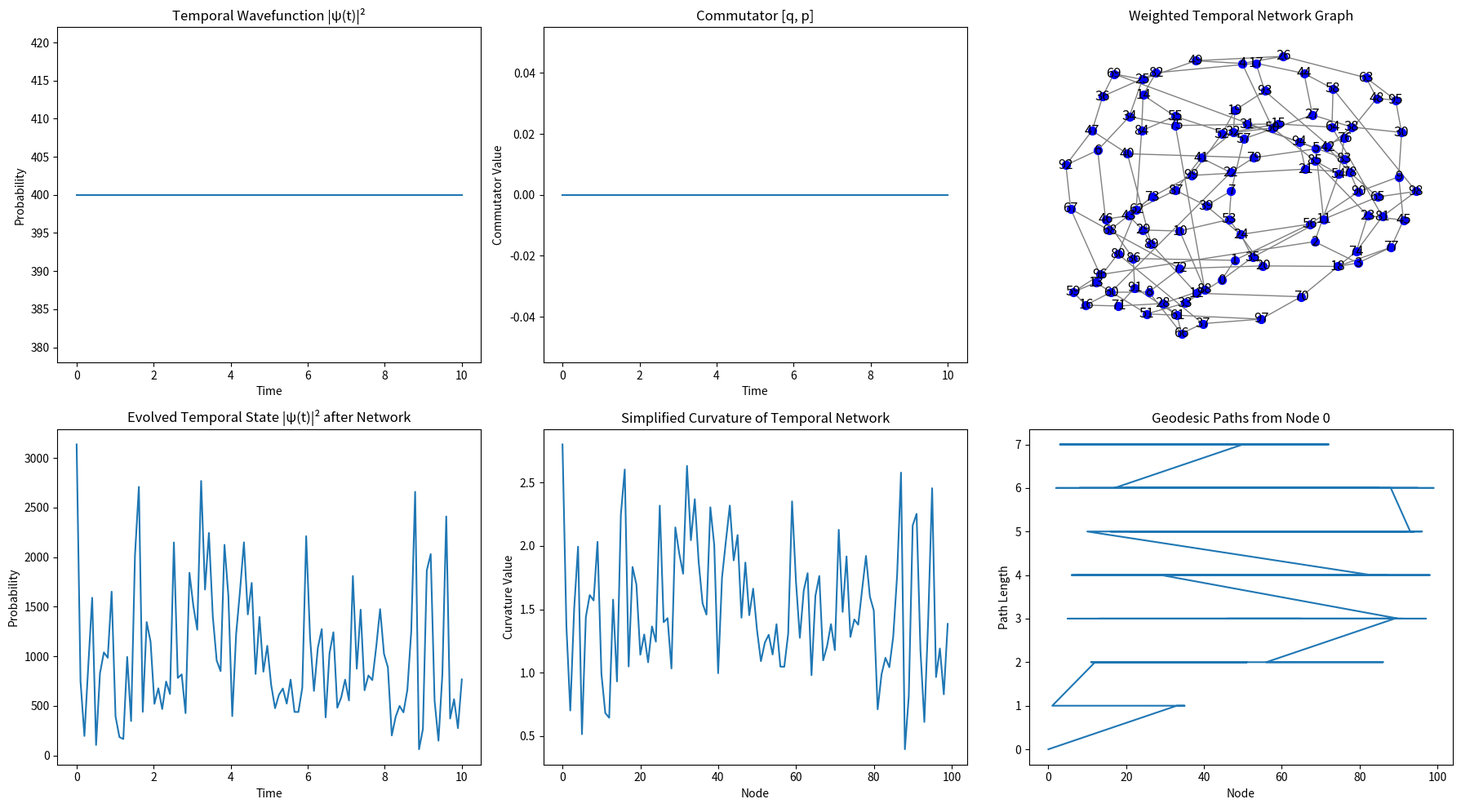

The script that saved this image:
import numpy as np
import scipy.integrate
import matplotlib.pyplot as plt
import networkx as nx

# Temporal field operator
def phi_t(E, t):
    return np.exp(1j * E * t)

# Modified energy function based on a simple harmonic oscillator model
def E(t):
    omega = 1.0
    return 0.5 * omega**2 * t**2

# Temporal wavefunction with modified integration bounds
def psi_t(t, E_func, lower_bound, upper_bound):
    try:
        integrand = lambda E: np.exp(-1j * E * t) * phi_t(E, t)
        integral_result, _ = scipy.integrate.quad(integrand, lower_bound, upper_bound)
        return integral_result
    except Exception as e:
        print(f"Integration error: {e}")
        return 0

# Central difference for discrete derivative
def central_difference(psi, t_values):
    dt = t_values[1] - t_values[0]
    return (np.roll(psi, -1) - np.roll(psi, 1)) / (2 * dt)

# Improved momentum operator using central difference
def p_operator(psi, t_values):
    return -1j * central_difference(psi, t_values)

# Position operator implementation (time itself)
def q_operator(psi, t_values):
    return t_values * psi

# Commutator [q, p] in a discrete setting
def commutator(q_op, p_op, psi, t_values):
    q_psi = q_op(psi, t_values)
    p_psi = p_op(psi, t_values)
    return q_psi * p_psi - p_psi * q_psi

# Create a weighted graph representing temporal interactions
def create_weighted_graph(n_nodes):
    G = nx.random_regular_graph(d=3, n=n_nodes)
    for u, v, d in G.edges(data=True):
        d['weight'] = np.random.rand()
    return G

# Evolve the state ψ over the network G
def evolve_state_over_network(G, psi):
    A = nx.to_numpy_array(G, weight='weight')
    return np.dot(A, psi)

# Compute a simplified version of curvature for the graph G
def compute_curvature(G):
    curvature = np.zeros(len(G))
    for node in G:
        curvature[node] = np.sum([G[node][nbr].get('weight', 1) for nbr in G[node]])
    return curvature

# Compute simplified geodesic paths in the graph G
def compute_geodesics(G, start_node):
    paths = nx.single_source_shortest_path_length(G, start_node)
    return paths

# Parameters
lower_bound = -10
upper_bound = 10
t_values = np.linspace(0, 10, 100)

# Calculate the temporal wavefunction
psi_values = np.array([psi_t(t, E, lower_bound, upper_bound) for t in t_values])

# Calculate commutator
commutator_values = commutator(q_operator, p_operator, psi_values, t_values)

# Temporal network model
G_t_weighted = create_weighted_graph(len(t_values))
evolved_psi = evolve_state_over_network(G_t_weighted, psi_values)

# Curvature and geodesics
curvature_values = compute_curvature(G_t_weighted)
start_node = 0
geodesic_paths = compute_geodesics(G_t_weighted, start_node)

# Visualization
plt.figure(figsize=(18, 10))

plt.subplot(2, 3, 1)
plt.plot(t_values, np.abs(psi_values)**2)
plt.title("Temporal Wavefunction |ψ(t)|²")
plt.xlabel("Time")
plt.ylabel("Probability")

plt.subplot(2, 3, 2)
plt.plot(t_values, np.real(commutator_values))
plt.title("Commutator [q, p]")
plt.xlabel("Time")
plt.ylabel("Commutator Value")

plt.subplot(2, 3, 3)
nx.draw(G_t_weighted, with_labels=True, node_color='blue', node_size=50, edge_color='grey')
plt.title("Weighted Temporal Network Graph")

plt.subplot(2, 3, 4)
plt.plot(t_values, np.abs(evolved_psi)**2)
plt.title("Evolved Temporal State |ψ(t)|² after Network")
plt.xlabel("Time")
plt.ylabel("Probability")

plt.subplot(2, 3, 5)
plt.plot(range(len(curvature_values)), curvature_values)
plt.title("Simplified Curvature of Temporal Network")
plt.xlabel("Node")
plt.ylabel("Curvature Value")

plt.subplot(2, 3, 6)
plt.plot(list(geodesic_paths.keys()), list(geodesic_paths.values()))
plt.title("Geodesic Paths from Node 0")
plt.xlabel("Node")
plt.ylabel("Path Length")

plt.tight_layout()
plt.show()
